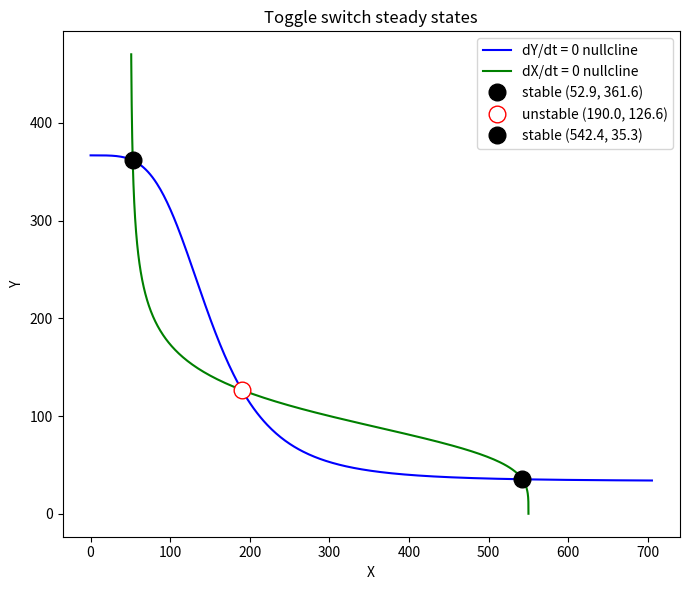

This figure's Python source: (Note: this script raises an exception after producing the figure.)
import matplotlib
matplotlib.use("Agg")
import matplotlib.pyplot as plt
import numpy as np
from scipy.optimize import brentq

# --- Model parameters (toggle switch) ---
gX0, gX1, Yth, nY, kX = 5.0, 50.0, 100.0, 4.0, 0.1
gY0, gY1, Xth, nX, kY = 4.0, 40.0, 150.0, 4.0, 0.12

# --- Right-hand side of the ODE system ---
def rhs(state):
    X, Y = state
    dX = gX0 + gX1 / (1.0 + (Y / Yth) ** nY) - kX * X   # X repressed by Y
    dY = gY0 + gY1 / (1.0 + (X / Xth) ** nX) - kY * Y   # Y repressed by X
    return np.array([dX, dY])

# --- Nullcline reduction: at steady state each variable is fixed by the other ---
def Y_of_X(X):  # from dY/dt = 0
    return (gY0 + gY1 / (1.0 + (X / Xth) ** nX)) / kY
def X_from_Y(Y):  # from dX/dt = 0
    return (gX0 + gX1 / (1.0 + (Y / Yth) ** nY)) / kX

# g(X) = 0 when X is a self-consistent steady state (substitute Y(X) back in)
def g(X):
    return X_from_Y(Y_of_X(X)) - X

# --- Locate all steady states by scanning X for sign changes, then bracketing ---
Xgrid = np.linspace(0.0, X_from_Y(0.0) + 10.0, 20000)
gvals = np.array([g(x) for x in Xgrid])
roots_X = []
for i in range(len(Xgrid) - 1):
    if gvals[i] == 0.0:
        roots_X.append(Xgrid[i])
    elif gvals[i] * gvals[i + 1] < 0.0:  # sign change -> root in this bracket
        roots_X.append(brentq(g, Xgrid[i], Xgrid[i + 1]))

steady_states = [np.array([x, Y_of_X(x)]) for x in sorted(roots_X)]

# --- Numerical Jacobian via central finite differences ---
def jacobian(state, h=1e-6):
    n = len(state)
    J = np.zeros((n, n))
    for j in range(n):                     # perturb the j-th variable
        dp = np.zeros(n); dp[j] = h
        # column j = partial derivative of the RHS vector w.r.t. variable j
        J[:, j] = (rhs(state + dp) - rhs(state - dp)) / (2.0 * h)
    return J

# --- Classify each steady state from Jacobian eigenvalues ---
labels = []
for k, ss in enumerate(steady_states):
    J = jacobian(ss)
    eig = np.linalg.eigvals(J)             # eigenvalues of the 2x2 Jacobian
    stable = np.all(np.real(eig) < 0)      # stable iff both real parts negative
    label = "stable" if stable else "unstable"
    labels.append(label)
    print(f"Steady state {k+1}: X = {ss[0]:.6f}, Y = {ss[1]:.6f}")
    print(f"  Jacobian eigenvalue 1: {eig[0].real:+.6f} {eig[0].imag:+.6f}j")
    print(f"  Jacobian eigenvalue 2: {eig[1].real:+.6f} {eig[1].imag:+.6f}j")
    print(f"  Stability label: {label}")

# --- Separate check: outer two stable, middle one unstable saddle ---
n_ss = len(steady_states)
print(f"Number of steady states found: {n_ss}")
if n_ss == 3:
    outer_ok = labels[0] == "stable" and labels[2] == "stable"
    # a saddle has one positive and one negative real eigenvalue
    Jmid = jacobian(steady_states[1])
    emid = np.linalg.eigvals(Jmid)
    is_saddle = (np.max(np.real(emid)) > 0) and (np.min(np.real(emid)) < 0)
    print(f"Outer states both stable: {outer_ok}")
    print(f"Middle state is unstable saddle: {is_saddle}")
    print(f"Bistability check passed: {outer_ok and is_saddle}")

# --- Visualization: nullclines + steady states colored by stability ---
Xs = np.linspace(0, max(s[0] for s in steady_states) * 1.3, 500)
Ys = np.linspace(0, max(s[1] for s in steady_states) * 1.3, 500)
plt.figure(figsize=(7, 6))
plt.plot(Xs, Y_of_X(Xs), 'b-', label='dY/dt = 0 nullcline')
plt.plot([X_from_Y(y) for y in Ys], Ys, 'g-', label='dX/dt = 0 nullcline')
for ss, lab in zip(steady_states, labels):
    plt.plot(ss[0], ss[1], 'o', ms=12,
             color='black' if lab == 'stable' else 'red',
             mfc='black' if lab == 'stable' else 'white',
             label=f'{lab} ({ss[0]:.1f}, {ss[1]:.1f})')
plt.xlabel('X'); plt.ylabel('Y'); plt.title('Toggle switch steady states')
plt.legend(loc='best'); plt.tight_layout()
plt.savefig("/private/tmp/claude-501/-Users-lvmy-neu-teaching-numericalR-numericalR/e8e9d206-e3a8-4079-be52-06334c0a89a5/scratchpad/eval/gen/3B.3.1_s4.png")

# Why the check confirms the result: linear stability theory guarantees that a
# 2D fixed point with both Jacobian eigenvalues negative is an attractor while
# one positive eigenvalue makes it a saddle that repels along one direction, so
# finding two attractors flanking one saddle is exactly the eigenvalue signature
# of a bistable toggle switch and thus matches the simulated dynamics.
print("Check confirms result: eigenvalue signs (two attractors + one saddle) "
      "are the linear-stability signature of bistability seen in simulations.")
